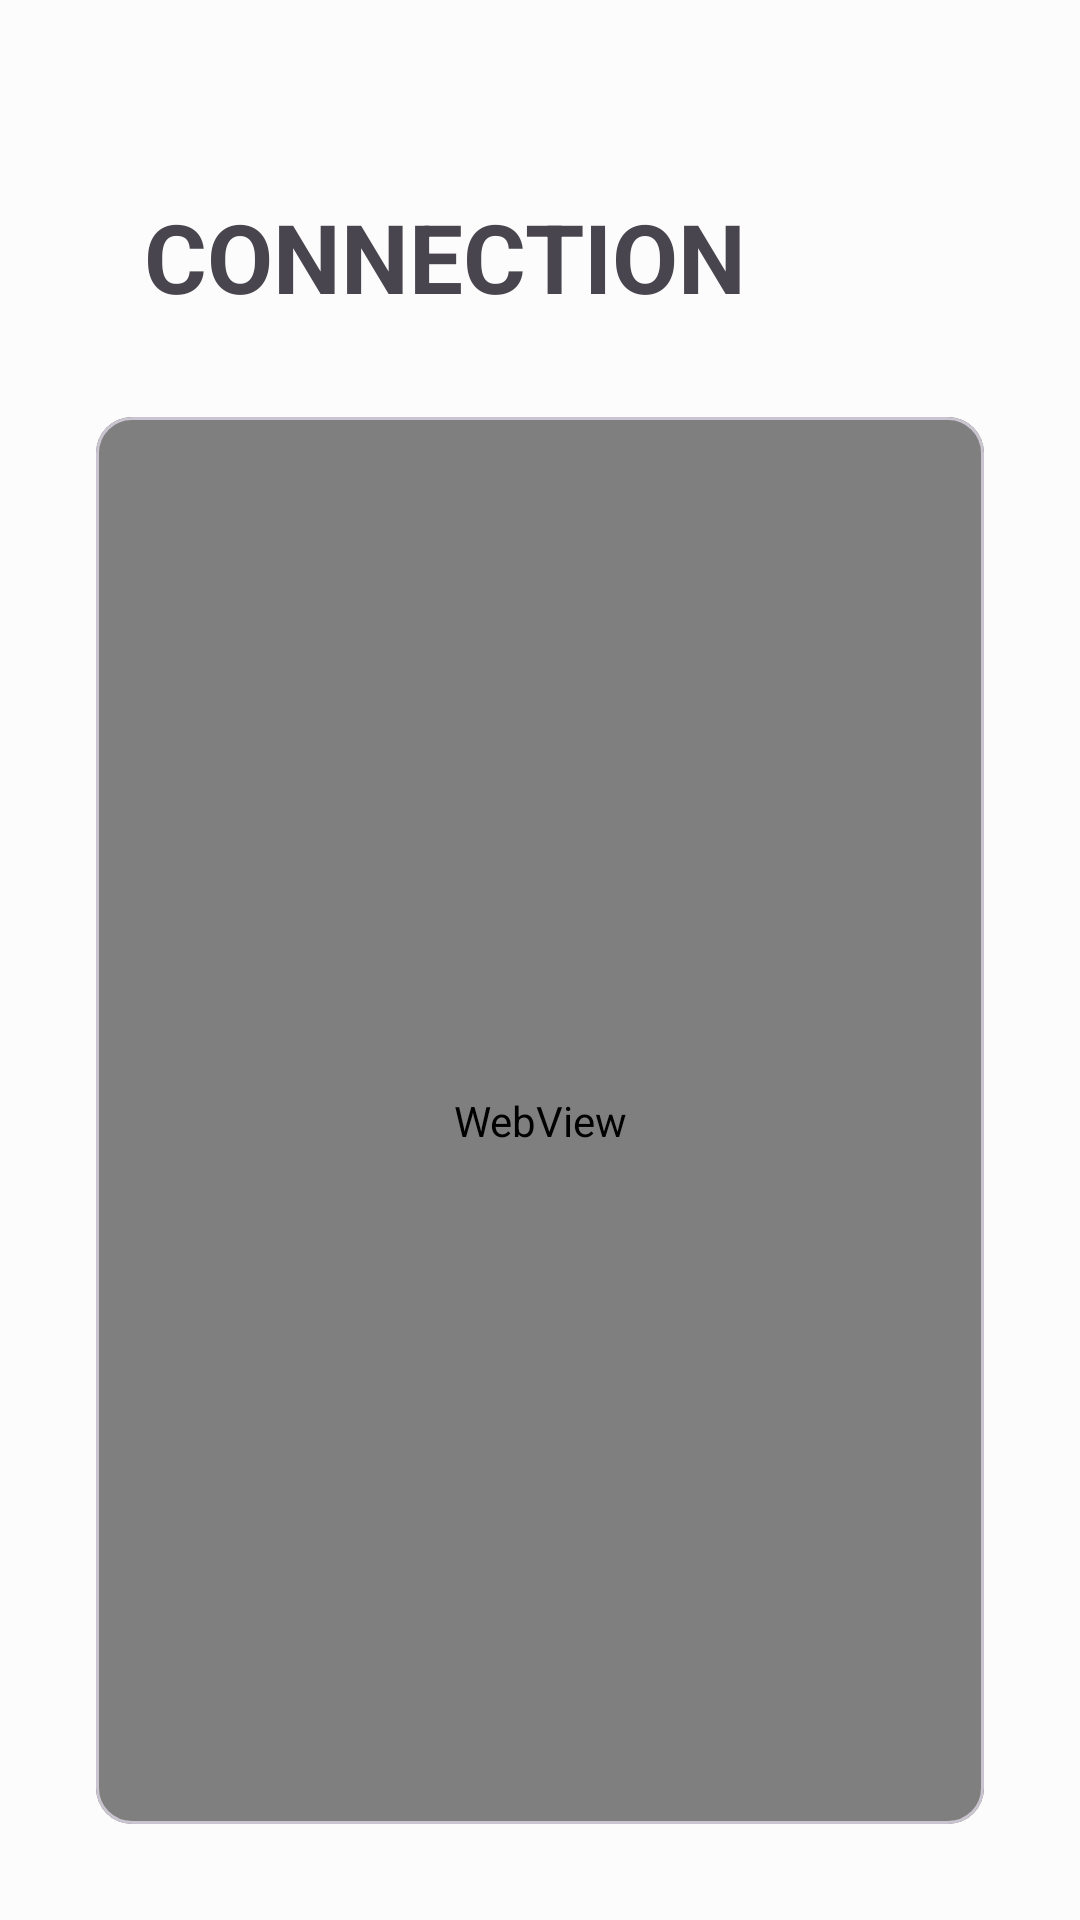

Reconstruct the res/layout file that produces this screen, plus the resources it refers to.
<!-- AndroidManifest.xml: application theme AppTheme -->
<!-- res/layout/activity_login.xml -->
<?xml version="1.0" encoding="utf-8"?>
<androidx.constraintlayout.widget.ConstraintLayout xmlns:android="http://schemas.android.com/apk/res/android"
    xmlns:app="http://schemas.android.com/apk/res-auto"
    xmlns:tools="http://schemas.android.com/tools"
    android:layout_width="match_parent"
    android:layout_height="match_parent"
    tools:context=".LoginActivity">

    <TextView
        android:id="@+id/textView"
        style="@style/TextAppearance.Material3.HeadlineLarge"
        android:layout_width="wrap_content"
        android:layout_height="wrap_content"
        android:layout_marginStart="48dp"
        android:layout_marginTop="64dp"
        android:text="Connection"
        android:textAllCaps="true"
        android:textStyle="bold"
        app:layout_constraintStart_toStartOf="parent"
        app:layout_constraintTop_toTopOf="parent" />

    <com.google.android.material.card.MaterialCardView
        android:layout_width="0dp"
        android:layout_height="0dp"
        android:layout_margin="32dp"
        app:layout_constraintBottom_toBottomOf="parent"
        app:layout_constraintEnd_toEndOf="parent"
        app:layout_constraintStart_toStartOf="parent"
        app:layout_constraintTop_toBottomOf="@+id/textView"
        style="@style/Widget.Material3.CardView.Outlined">

        <WebView
            android:id="@+id/login_web_view"
            android:layout_width="match_parent"
            android:layout_height="match_parent" />

    </com.google.android.material.card.MaterialCardView>

</androidx.constraintlayout.widget.ConstraintLayout>
<!-- resources referenced by this layout -->
<resources>
  <style name="AppTheme" parent="Theme.Material3.Light.NoActionBar">
          <item name="colorPrimary">@color/md_theme_light_primary</item>
          <item name="colorOnPrimary">@color/md_theme_light_onPrimary</item>
          <item name="colorPrimaryContainer">@color/md_theme_light_primaryContainer</item>
          <item name="colorOnPrimaryContainer">@color/md_theme_light_onPrimaryContainer</item>
          <item name="colorSecondary">@color/md_theme_light_secondary</item>
          <item name="colorOnSecondary">@color/md_theme_light_onSecondary</item>
          <item name="colorSecondaryContainer">@color/md_theme_light_secondaryContainer</item>
          <item name="colorOnSecondaryContainer">@color/md_theme_light_onSecondaryContainer</item>
          <item name="colorTertiary">@color/md_theme_light_tertiary</item>
          <item name="colorOnTertiary">@color/md_theme_light_onTertiary</item>
          <item name="colorTertiaryContainer">@color/md_theme_light_tertiaryContainer</item>
          <item name="colorOnTertiaryContainer">@color/md_theme_light_onTertiaryContainer</item>
          <item name="colorError">@color/md_theme_light_error</item>
          <item name="colorErrorContainer">@color/md_theme_light_errorContainer</item>
          <item name="colorOnError">@color/md_theme_light_onError</item>
          <item name="colorOnErrorContainer">@color/md_theme_light_onErrorContainer</item>
          <item name="android:colorBackground">@color/md_theme_light_background</item>
          <item name="colorOnBackground">@color/md_theme_light_onBackground</item>
          <item name="colorSurface">@color/md_theme_light_surface</item>
          <item name="colorOnSurface">@color/md_theme_light_onSurface</item>
          <item name="colorSurfaceVariant">@color/md_theme_light_surfaceVariant</item>
          <item name="colorOnSurfaceVariant">@color/md_theme_light_onSurfaceVariant</item>
          <item name="colorOutline">@color/md_theme_light_outline</item>
          <item name="colorOnSurfaceInverse">@color/md_theme_light_inverseOnSurface</item>
          <item name="colorSurfaceInverse">@color/md_theme_light_inverseSurface</item>
          
          <item name="colorPrimaryInverse">@color/md_theme_light_primaryInverse</item>
  
          <item name="android:statusBarColor">?attr/colorSurface</item>
          <item name="android:windowLightStatusBar">true</item>
      </style>
  <color name="md_theme_light_primary">#885200</color>
  <color name="md_theme_light_onPrimary">#FFFFFF</color>
  <color name="md_theme_light_primaryContainer">#FFDDB8</color>
  <color name="md_theme_light_onPrimaryContainer">#2C1700</color>
  <color name="md_theme_light_secondary">#715A41</color>
  <color name="md_theme_light_onSecondary">#FFFFFF</color>
  <color name="md_theme_light_secondaryContainer">#FDDDBD</color>
  <color name="md_theme_light_onSecondaryContainer">#281805</color>
  <color name="md_theme_light_tertiary">#55633C</color>
  <color name="md_theme_light_onTertiary">#FFFFFF</color>
  <color name="md_theme_light_tertiaryContainer">#D9E9B7</color>
  <color name="md_theme_light_onTertiaryContainer">#141F02</color>
  <color name="md_theme_light_error">#BA1B1B</color>
  <color name="md_theme_light_errorContainer">#FFDAD4</color>
  <color name="md_theme_light_onError">#FFFFFF</color>
  <color name="md_theme_light_onErrorContainer">#410001</color>
  <color name="md_theme_light_background">#FCFCFC</color>
  <color name="md_theme_light_onBackground">#1F1B16</color>
  <color name="md_theme_light_surface">#FCFCFC</color>
  <color name="md_theme_light_onSurface">#1F1B16</color>
  <color name="md_theme_light_surfaceVariant">#F1DFD0</color>
  <color name="md_theme_light_onSurfaceVariant">#50453A</color>
  <color name="md_theme_light_outline">#837568</color>
  <color name="md_theme_light_inverseOnSurface">#FAEFE7</color>
  <color name="md_theme_light_inverseSurface">#352F2A</color>
  <color name="md_theme_light_primaryInverse">#FFB860</color>
</resources>
